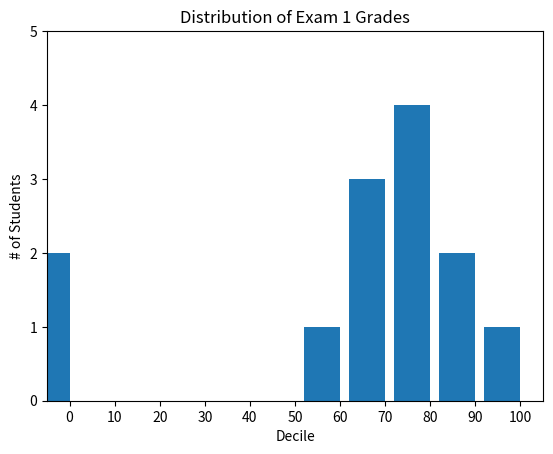

The matplotlib source for this figure:
from matplotlib import pyplot as plt
from collections import Counter

grades = [83,95,91,87,70,0,85,82,100,67,73,77,0]
decile = lambda grade: grade // 10 * 10
histogram = Counter(decile(grade) for grade in grades)

plt.bar([x - 4 for x in histogram.keys()], # shift each bar to the left by 4
        histogram.values(),                # give each bar its correct height
        8)                                 # give each bar a width of 8

# x-axis from -5 to 105,
# y-axis from 0 to 5
plt.axis([-5, 105, 0, 5])

# x-axis labels at 0, 10, ..., 100
plt.xticks([10 * i for i in range(11)])
plt.xlabel("Decile")
plt.ylabel("# of Students")
plt.title("Distribution of Exam 1 Grades")
plt.show()
